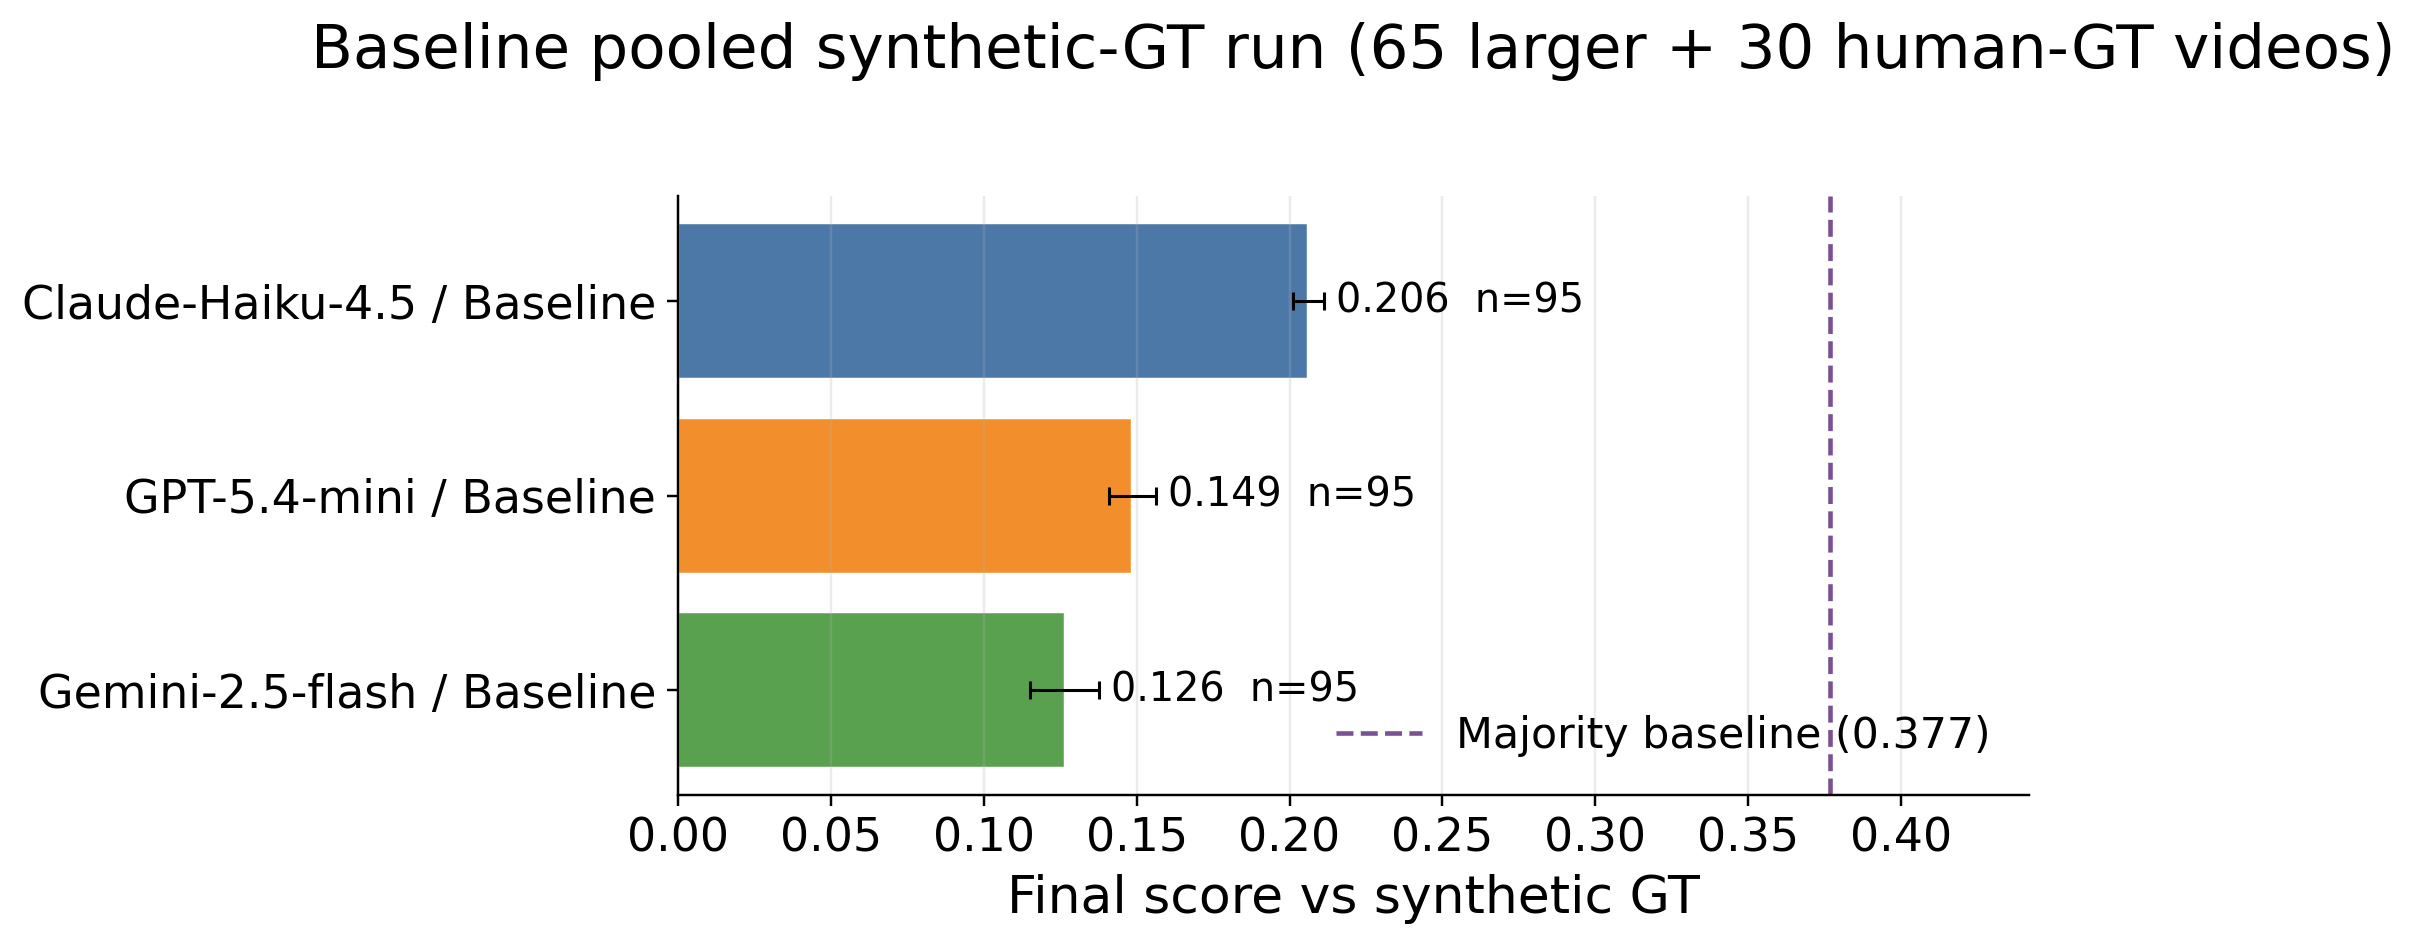

The file beside this chart, header and first rows:
analysis, gt_source, method, variant, variant_label, model, model_name, system_label, n_videos, left_exact, right_medium, camera_coarse, left_exact_n, right_medium_n, camera_coarse_n, final_score, final_score_se, n_components, pooled_larger_n_videos, pooled_human30_n_videos, pooled_total_n_videos
baseline_pooled_larger65_plus_human30, v3.1 structured LLM extract + tool fix s…, cot_fixedk3_norecdescs_fmeta/claude-haik…, cot_fixedk3_norecdescs_fmeta, Baseline, claude-haiku-4-5-20251001, Claude-Haiku-4.5, Claude-Haiku-4.5 / Baseline, 95, 0.1385, 0.01719, 0.4629, 687, 680, 123, 0.2062, 0.005018, 3, 65, 30, 95
baseline_pooled_larger65_plus_human30, v3.1 structured LLM extract + tool fix s…, cot_fixedk3_norecdescs_fmeta/gemini-2.5-…, cot_fixedk3_norecdescs_fmeta, Baseline, gemini-2.5-flash, Gemini-2.5-flash, Gemini-2.5-flash / Baseline, 95, 0.06863, 0.02593, 0.2849, 687, 680, 123, 0.1265, 0.0112, 3, 65, 30, 95
baseline_pooled_larger65_plus_human30, v3.1 structured LLM extract + tool fix s…, cot_fixedk3_norecdescs_fmeta/gpt-5.4-min…, cot_fixedk3_norecdescs_fmeta, Baseline, gpt-5.4-mini, GPT-5.4-mini, GPT-5.4-mini / Baseline, 95, 0.02438, 0.02121, 0.4, 687, 680, 123, 0.1485, 0.007682, 3, 65, 30, 95
